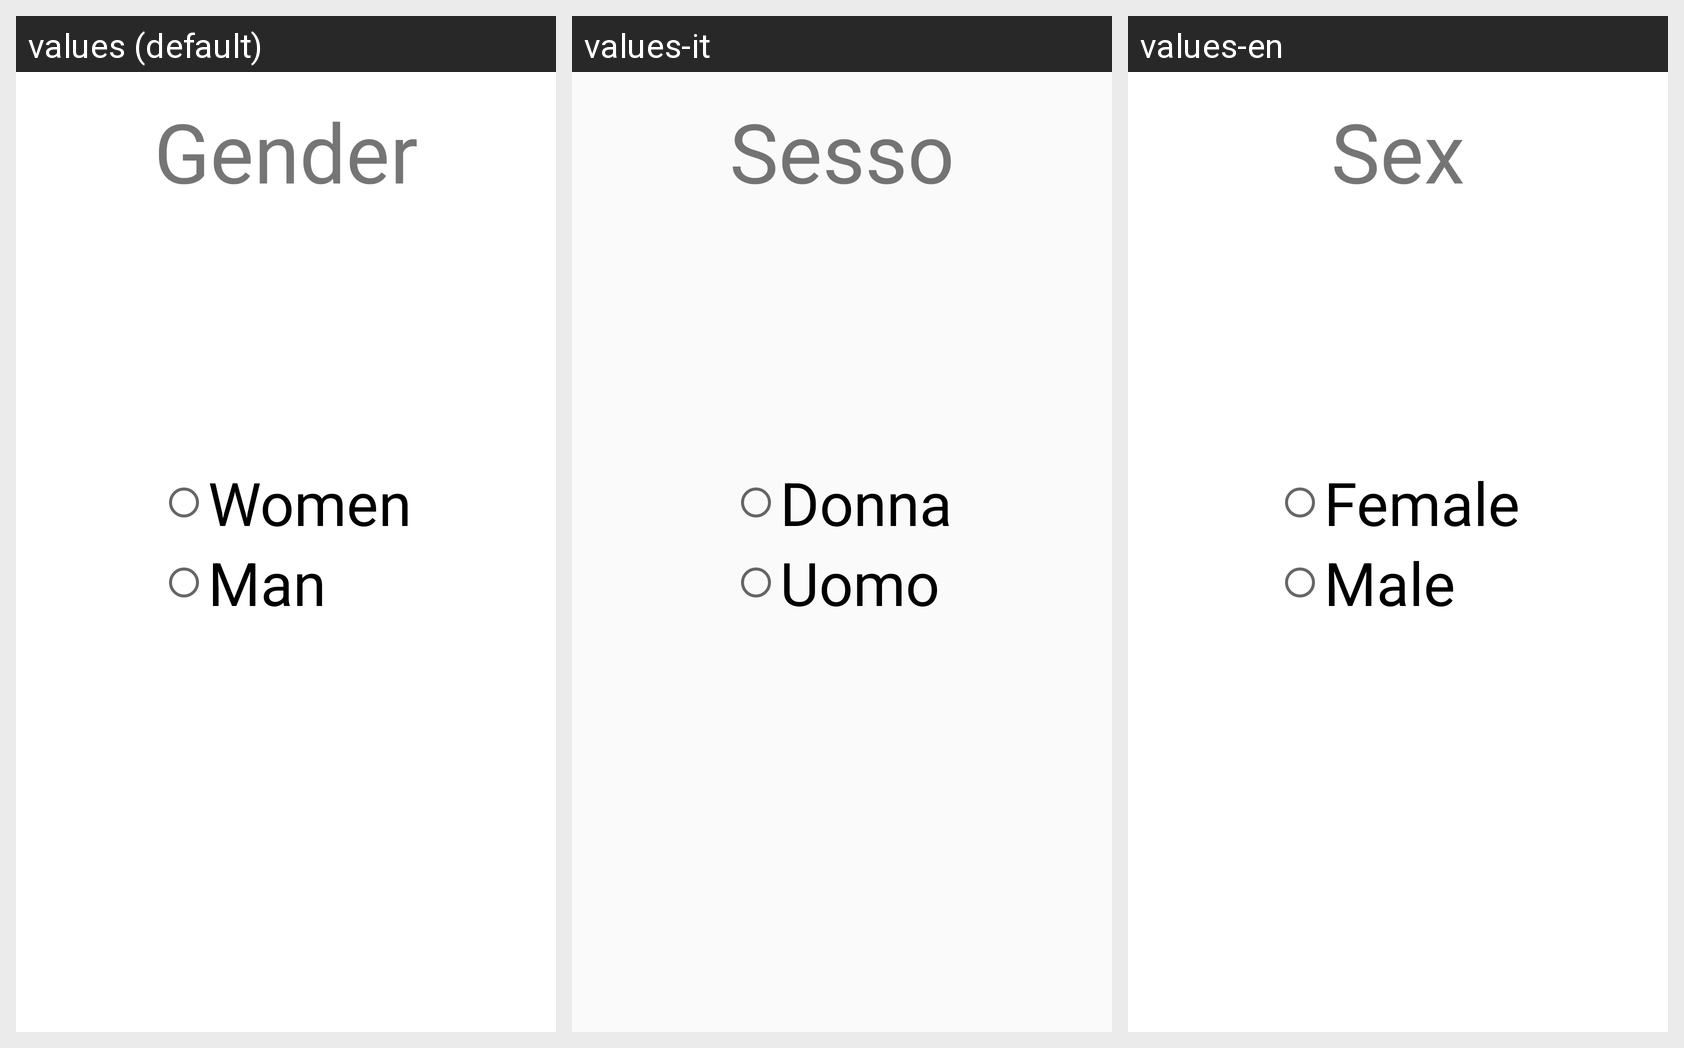

For this localized Android screen grid, give each drawn string resource with its value in every locale shown.
Android screen res/layout/content_genere4.xml rendered under 3 locales, left to right: values (default), values-it, values-en. Device: Nexus 5 (rendered at 1080×1920; each locale shown at half size, 540×960, under a caption strip naming it); theme AppTheme.
Strings drawn on this screen, with the default value and each locale's value (text and hints the layout hard-codes, and strings that could not be matched under every locale, appear in the picture but are not listed):

sesso
  values: Gender
  values-it: Sesso
  values-en: Sex

donna
  values: Women
  values-it: Donna
  values-en: Female

uomo
  values: Man
  values-it: Uomo
  values-en: Male
